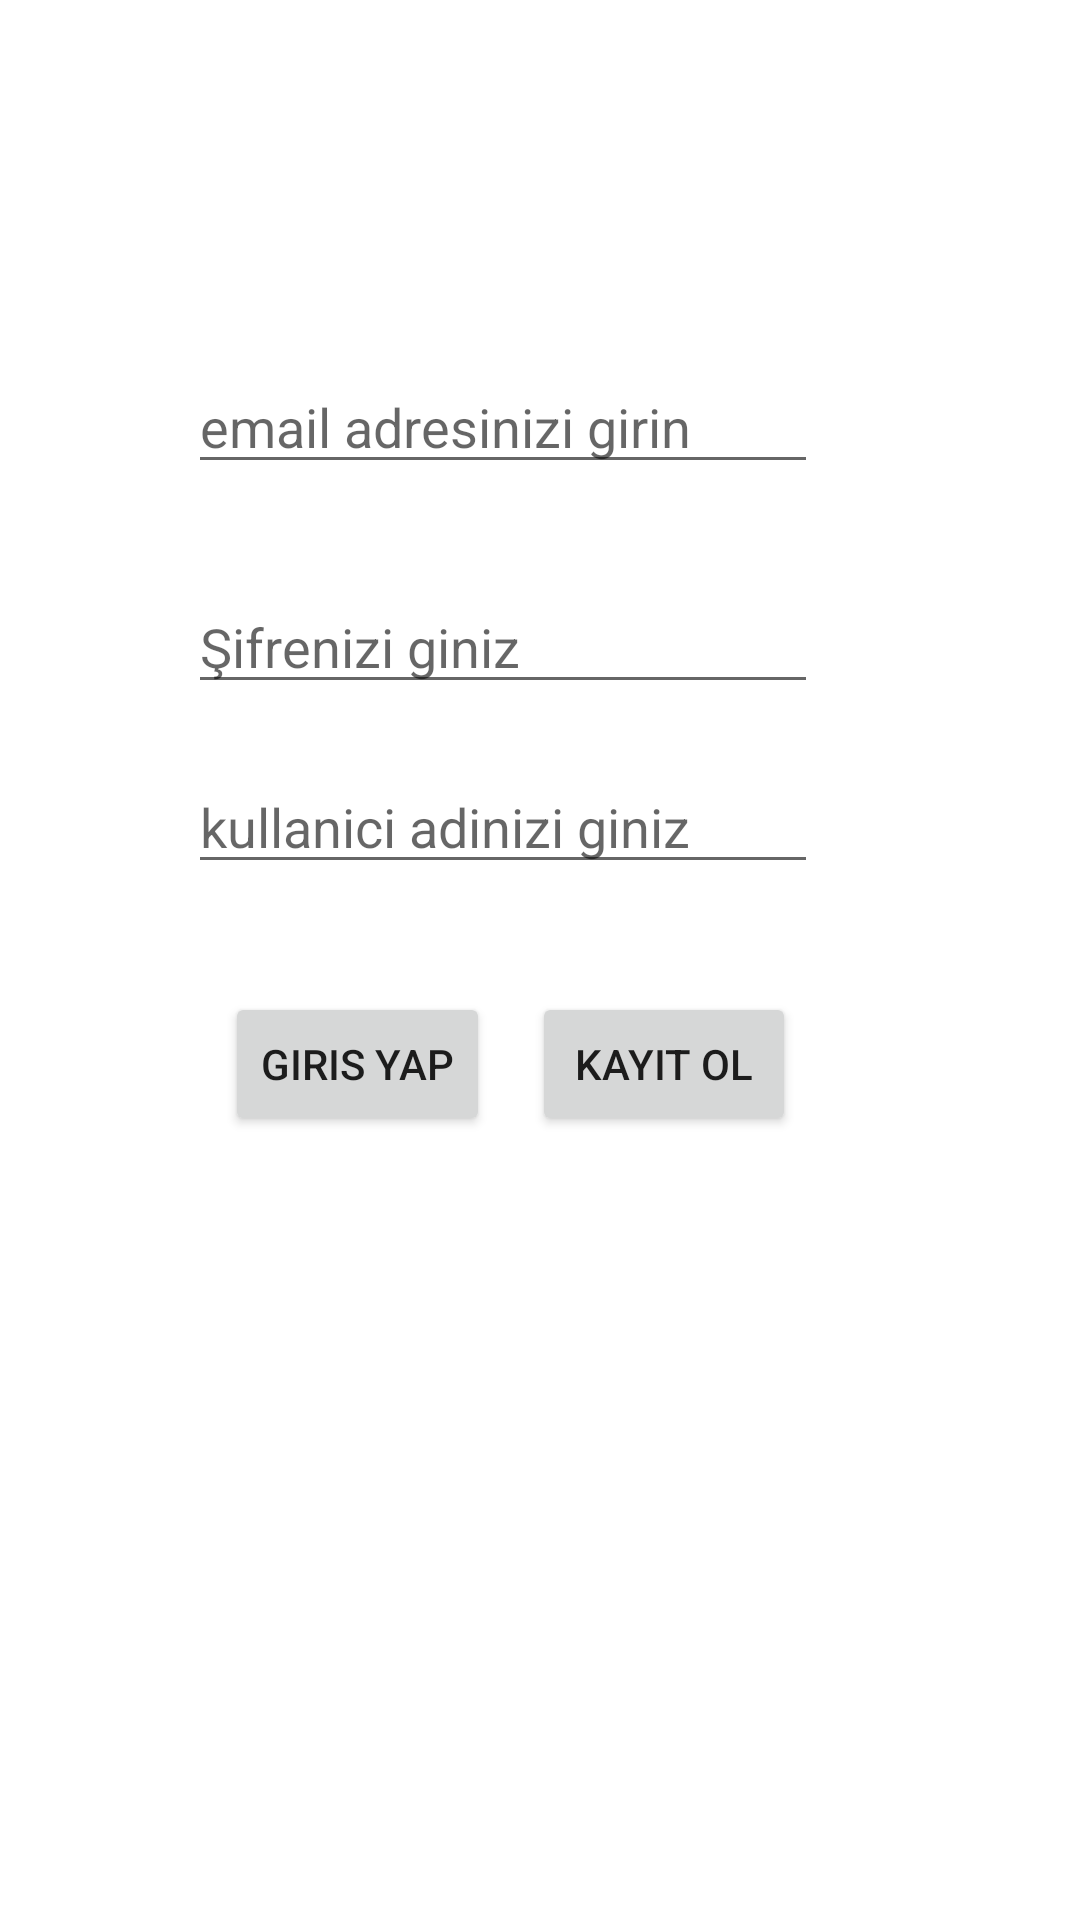

Write the Android layout XML for this screen, with the resource values it uses.
<!-- AndroidManifest.xml: application theme Theme.DusuncePaylasmaFirebase -->
<!-- res/layout/activity_main.xml -->
<?xml version="1.0" encoding="utf-8"?>
<androidx.constraintlayout.widget.ConstraintLayout xmlns:android="http://schemas.android.com/apk/res/android"
    xmlns:app="http://schemas.android.com/apk/res-auto"
    xmlns:tools="http://schemas.android.com/tools"
    android:layout_width="match_parent"
    android:layout_height="match_parent"
    tools:context=".view.MainActivity">

    <EditText
        android:id="@+id/Password"
        android:layout_width="wrap_content"
        android:layout_height="wrap_content"
        android:layout_marginTop="32dp"
        android:ems="10"
        android:hint="Şifrenizi giniz"
        android:inputType="textPassword"
        app:layout_constraintEnd_toEndOf="parent"
        app:layout_constraintHorizontal_bias="0.0"
        app:layout_constraintStart_toStartOf="@+id/Email"
        app:layout_constraintTop_toBottomOf="@+id/Email" />

    <EditText
        android:id="@+id/Email"
        android:layout_width="wrap_content"
        android:layout_height="wrap_content"
        android:layout_marginTop="120dp"
        android:ems="10"
        android:hint="email adresinizi girin"
        android:inputType="textEmailAddress"
        app:layout_constraintEnd_toEndOf="parent"
        app:layout_constraintHorizontal_bias="0.417"
        app:layout_constraintStart_toStartOf="parent"
        app:layout_constraintTop_toTopOf="parent" />

    <EditText
        android:id="@+id/KullaniciAdi"
        android:layout_width="wrap_content"
        android:layout_height="wrap_content"
        android:layout_marginTop="92dp"
        android:ems="10"
        android:hint="kullanici adinizi giniz"
        android:inputType="textPersonName"
        app:layout_constraintEnd_toEndOf="parent"
        app:layout_constraintHorizontal_bias="0.0"
        app:layout_constraintStart_toStartOf="@+id/Email"
        app:layout_constraintTop_toBottomOf="@+id/Email" />

    <Button
        android:id="@+id/girisYap"
        android:layout_width="wrap_content"
        android:layout_height="wrap_content"
        android:layout_marginTop="96dp"
        android:layout_marginEnd="14dp"
        android:onClick="girisYap"
        android:text="giris yap"
        app:layout_constraintEnd_toStartOf="@+id/kayitOl"
        app:layout_constraintHorizontal_chainStyle="packed"
        app:layout_constraintStart_toStartOf="parent"
        app:layout_constraintTop_toBottomOf="@+id/Password" />

    <Button
        android:id="@+id/kayitOl"
        android:layout_width="wrap_content"
        android:layout_height="wrap_content"
        android:layout_marginEnd="20dp"
        android:onClick="kayitOl"
        android:text="kayit ol"
        app:layout_constraintBaseline_toBaselineOf="@+id/girisYap"
        app:layout_constraintEnd_toEndOf="parent"
        app:layout_constraintStart_toEndOf="@+id/girisYap" />
</androidx.constraintlayout.widget.ConstraintLayout>
<!-- resources referenced by this layout -->
<resources>
  <style name="Theme.DusuncePaylasmaFirebase" parent="Theme.MaterialComponents.DayNight.DarkActionBar">
          
          <item name="colorPrimary">@color/purple_500</item>
          <item name="colorPrimaryVariant">@color/purple_700</item>
          <item name="colorOnPrimary">@color/white</item>
          
          <item name="colorSecondary">@color/teal_200</item>
          <item name="colorSecondaryVariant">@color/teal_700</item>
          <item name="colorOnSecondary">@color/black</item>
          
          <item name="android:statusBarColor" tools:targetApi="l">?attr/colorPrimaryVariant</item>
          
      </style>
  <!-- not gathered from this repository: default colours our renderer supplied (Android Studio template values) -->
  <color name="purple_500">#FF6200EE</color>
  <color name="purple_700">#FF3700B3</color>
  <color name="teal_200">#FF03DAC5</color>
  <color name="teal_700">#FF018786</color>
  <color name="black">#FF000000</color>
  <color name="white">#FFFFFFFF</color>
</resources>
